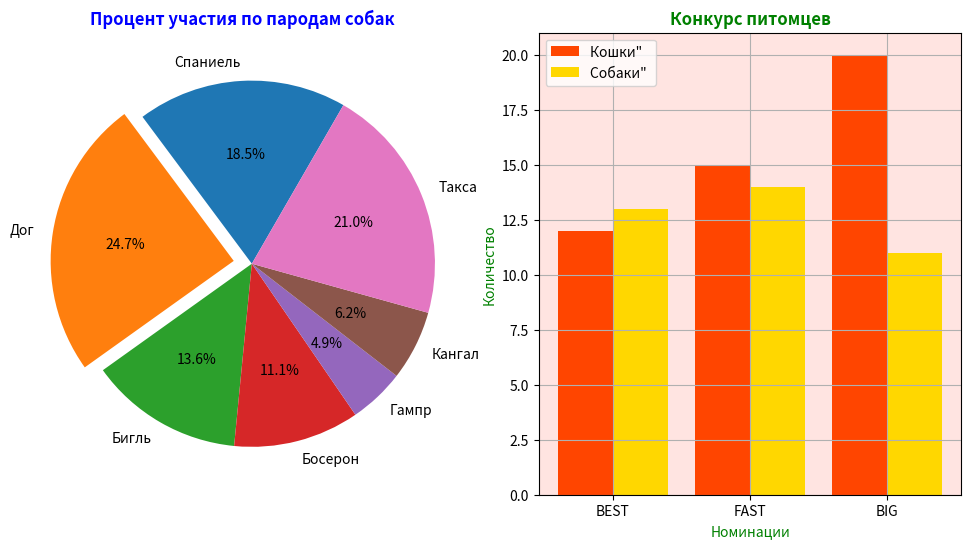

This chart was generated by the following Python code:
# Постройте круговую диаграмму в левой части фигуры, содержащую процентное отношение
# каждой породы собак к общему числу участников выставки животных согласно,
# представленных списков. А в правой части фигуры разместите столбчатую диаграмму
# количества кошек и собак, которые участвовали в трёх номинациях 'BEST', 'FAST', 'BIG'.
# Сохраните полученный график в формате: png, pdf и svg.


import matplotlib.pyplot as plt
import numpy as np

dogs = ['Спаниель', 'Дог', 'Бигль', 'Босерон', 'Гампр', 'Кангал', 'Такса']
numbers = [15, 20, 11, 9, 4, 5, 17]
explode = (0, 0.1, 0, 0, 0, 0, 0)

plt.figure(figsize=(12, 6))
plt.subplot(1, 2, 1)
plt.title("Процент участия по пародам собак", fontsize=12, fontweight="bold", color="blue")
plt.pie(numbers, explode=explode, labels=dogs, autopct='%1.1f%%', startangle=60)
plt.axis('equal')


plt.subplot(1,2,2)
width = 0.4
cat_numbers = [12, 15, 20]
dog_numbers = [13, 14, 11]
competition_list = ['BEST', 'FAST', 'BIG']
x_indexes = np.arange(len(competition_list))
plt.xticks(x_indexes, competition_list)
plt.title("Конкурс питомцев", fontsize=12, fontweight="bold", color="green")
plt.xlabel("Номинации", fontsize=10, color="green")
plt.ylabel("Количество", fontsize=10, color="green")
plt.bar(x_indexes - (width/2), cat_numbers, label='Кошки" ', width=width, color="OrangeRed")
plt.bar(x_indexes + (width/2), dog_numbers, label='Собаки" ', width=width, color="Gold")
ax = plt.gca()
ax.set_facecolor("MistyRose")
plt.legend()
plt.grid()
plt.savefig('graf.png', dpi=300)  # указываем имя файла и разрешение (dpi)
plt.savefig('graf.pdf')
plt.savefig('graf.svg')

plt.show()